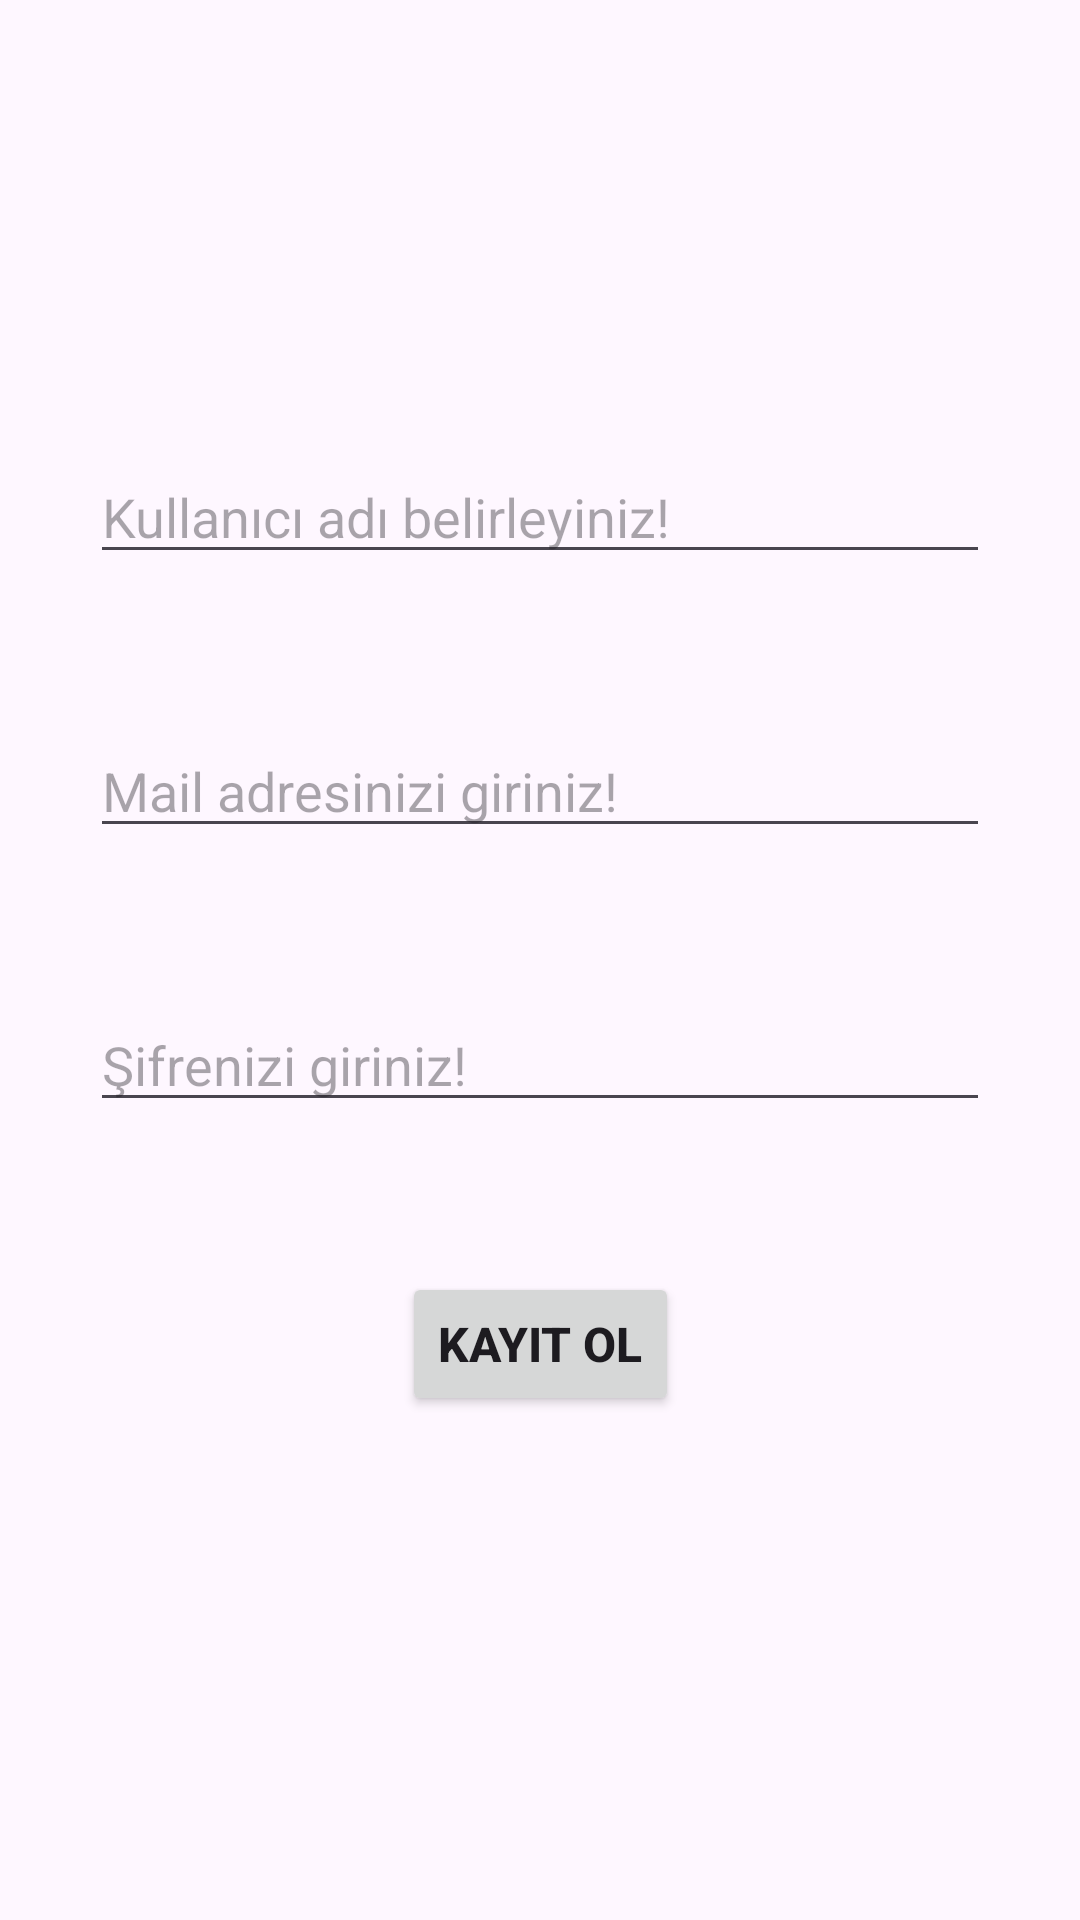

Produce the Android XML layout that renders to this screen, including the resource entries it uses.
<!-- AndroidManifest.xml: application theme Theme.CommentSharingApp -->
<!-- res/layout/fragment_sign_up.xml -->
<?xml version="1.0" encoding="utf-8"?>
<androidx.constraintlayout.widget.ConstraintLayout
    xmlns:android="http://schemas.android.com/apk/res/android"
    xmlns:app="http://schemas.android.com/apk/res-auto"
    xmlns:tools="http://schemas.android.com/tools"
    android:background="@drawable/beyaz"
    android:layout_width="match_parent"
    android:layout_height="match_parent"
    tools:context=".view.SignUpFragment">

    <EditText
        android:id="@+id/kullaniciAdiText"
        android:layout_width="300dp"
        android:layout_height="wrap_content"
        android:layout_marginStart="16dp"
        android:layout_marginTop="150dp"
        android:layout_marginEnd="16dp"
        android:ems="10"
        android:hint="Kullanıcı adı belirleyiniz!"
        android:inputType="text"
        app:layout_constraintEnd_toEndOf="parent"
        app:layout_constraintStart_toStartOf="parent"
        app:layout_constraintTop_toTopOf="parent" />

    <EditText
        android:id="@+id/mailText2"
        android:layout_width="300dp"
        android:layout_height="wrap_content"
        android:layout_marginStart="16dp"
        android:layout_marginTop="50dp"
        android:layout_marginEnd="16dp"
        android:ems="10"
        android:hint="Mail adresinizi giriniz!"
        android:inputType="text"
        app:layout_constraintEnd_toEndOf="parent"
        app:layout_constraintStart_toStartOf="parent"
        app:layout_constraintTop_toBottomOf="@+id/kullaniciAdiText" />

    <EditText
        android:id="@+id/sifreText2"
        android:layout_width="300dp"
        android:layout_height="wrap_content"
        android:layout_marginStart="16dp"
        android:layout_marginTop="50dp"
        android:layout_marginEnd="16dp"
        android:ems="10"
        android:hint="Şifrenizi giriniz!"
        android:inputType="text"
        app:layout_constraintEnd_toEndOf="parent"
        app:layout_constraintStart_toStartOf="parent"
        app:layout_constraintTop_toBottomOf="@+id/mailText2" />

    <Button
        android:id="@+id/kayitButton2"
        android:layout_width="wrap_content"
        android:layout_height="wrap_content"
        android:layout_marginStart="16dp"
        android:layout_marginTop="50dp"
        android:layout_marginEnd="16dp"
        android:text="Kayıt Ol"
        android:textSize="16sp"
        android:textStyle="bold"
        app:layout_constraintEnd_toEndOf="parent"
        app:layout_constraintStart_toStartOf="parent"
        app:layout_constraintTop_toBottomOf="@+id/sifreText2" />

</androidx.constraintlayout.widget.ConstraintLayout>
<!-- resources referenced by this layout -->
<resources>
  <style name="Theme.CommentSharingApp" parent="Base.Theme.CommentSharingApp" />
  <style name="Base.Theme.CommentSharingApp" parent="Theme.Material3.DayNight.NoActionBar">
          
          
      </style>
</resources>
